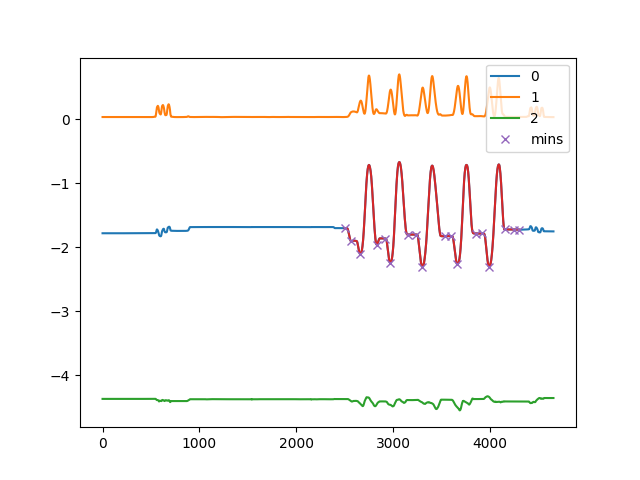

Data behind this chart, as committed beside it:
, C:\Users\kiddb\Documents\GitHub\WHT-Proj…
0, [   6   68  162  331  415  472  655  737…
1, [   1    5    9   11   22   93  251  363…
